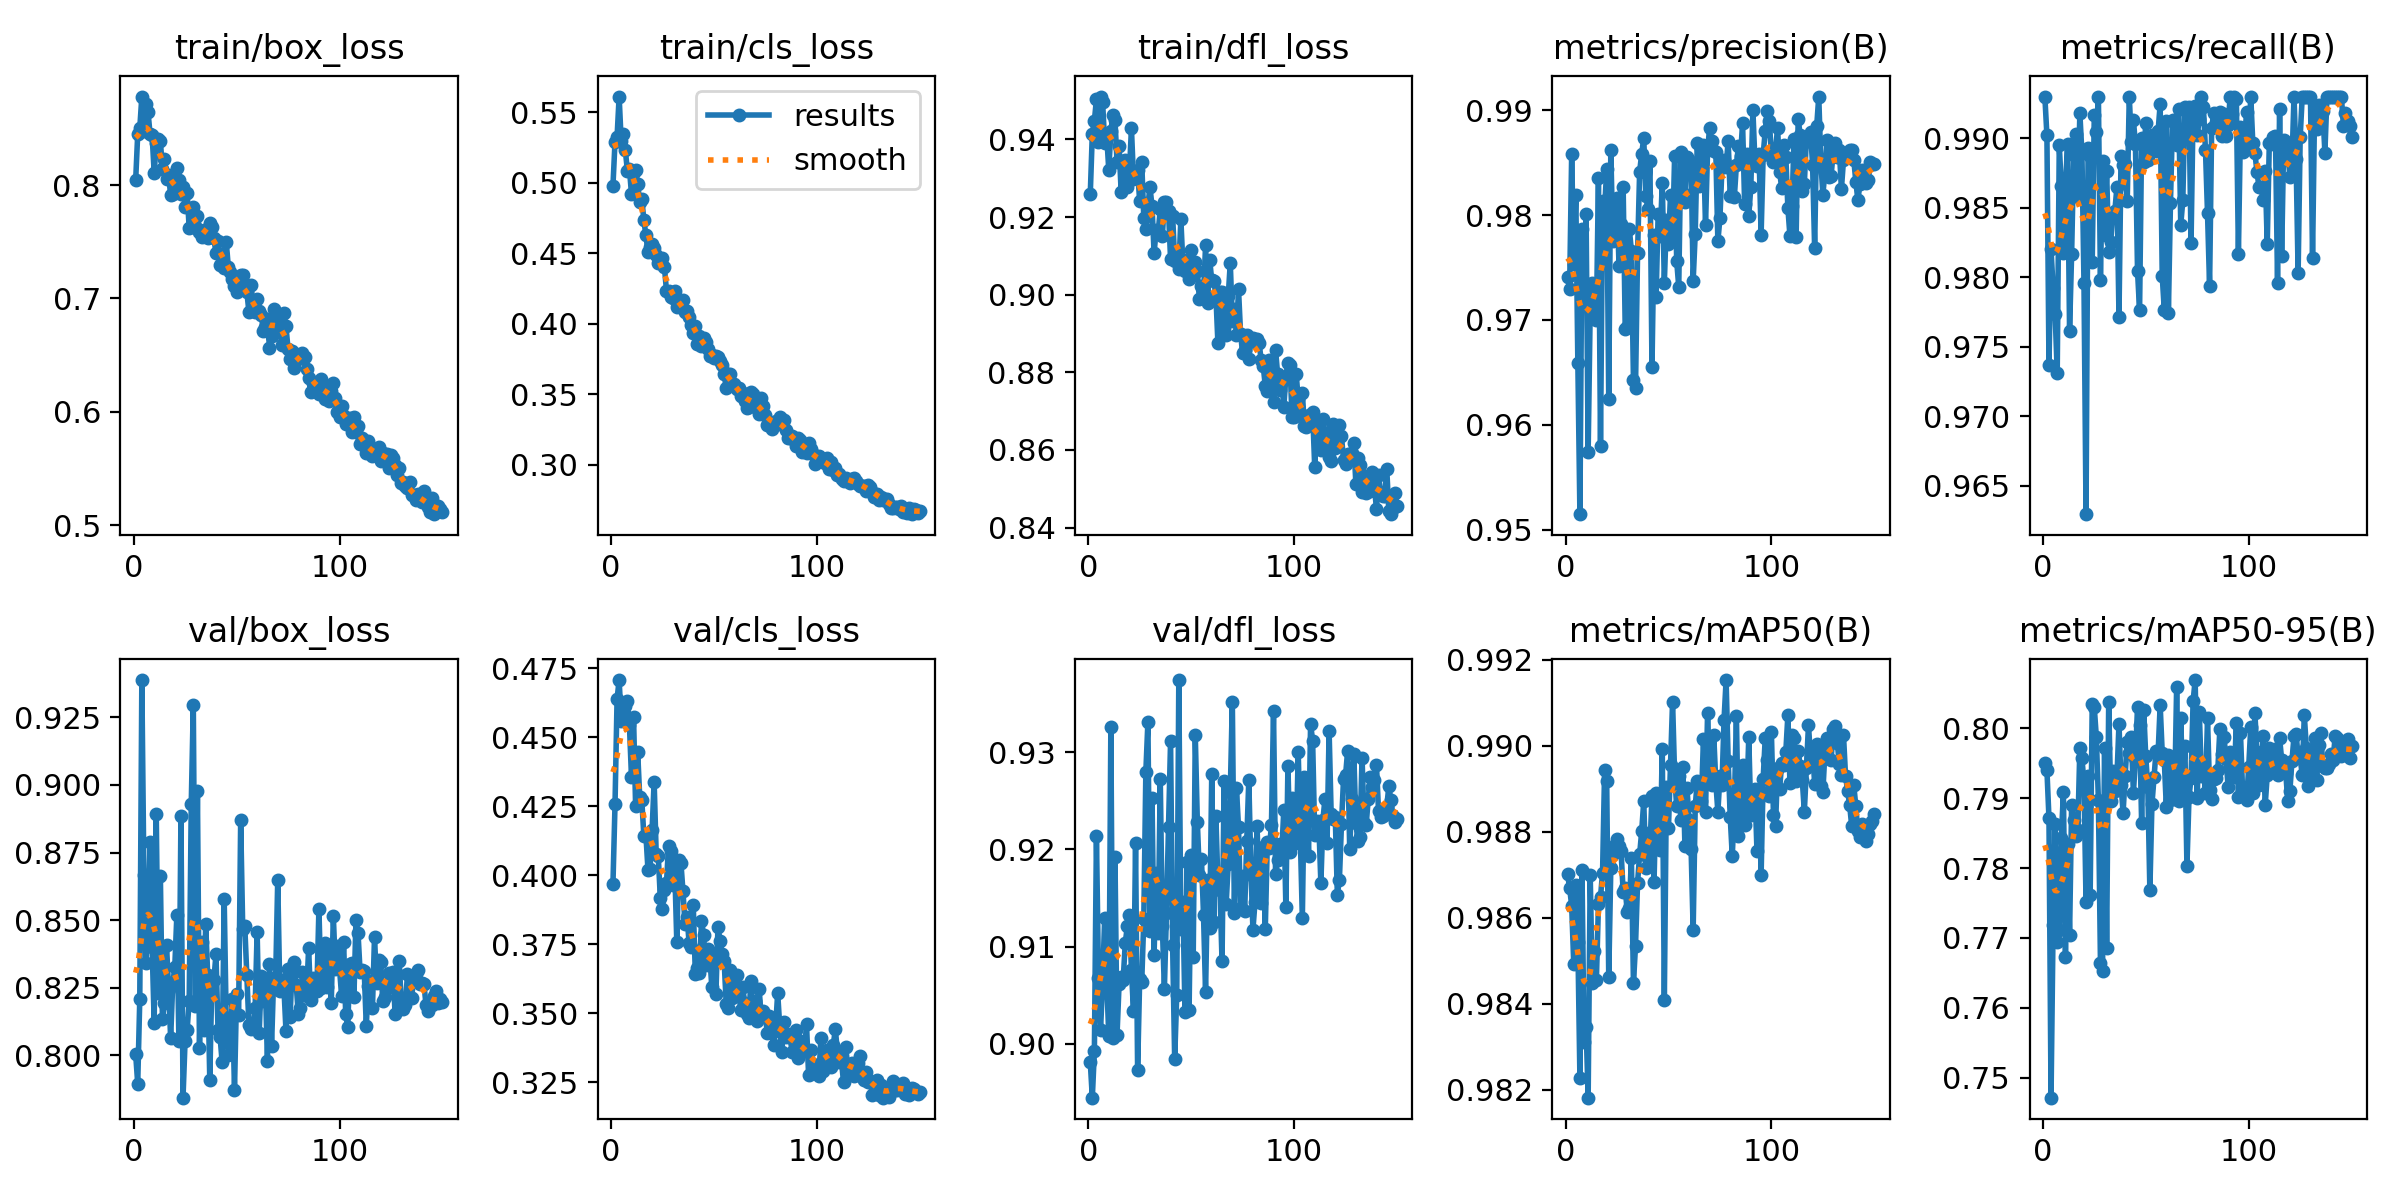

The file beside this chart, header and first rows:
epoch, train/box_loss, train/cls_loss, train/dfl_loss, metrics/precision(B), metrics/recall(B), metrics/mAP50(B), metrics/mAP50-95(B), val/box_loss, val/cls_loss, val/dfl_loss, lr/pg0, lr/pg1, lr/pg2
1, 0.8041, 0.4978, 0.9258, 0.9741, 0.993, 0.987, 0.795, 0.8005, 0.3969, 0.8981, 0.0001908, 0.0001908, 0.0001908
2, 0.845, 0.5291, 0.9415, 0.9729, 0.9902, 0.9867, 0.794, 0.7896, 0.4257, 0.8944, 0.0003843, 0.0003843, 0.0003843
3, 0.8501, 0.5324, 0.9448, 0.9858, 0.9737, 0.9863, 0.7871, 0.8209, 0.4639, 0.8992, 0.0005751, 0.0005751, 0.0005751
4, 0.8781, 0.561, 0.9503, 0.9753, 0.982, 0.9849, 0.7472, 0.9388, 0.4707, 0.9214, 0.0005764, 0.0005764, 0.0005764
5, 0.848, 0.5293, 0.9394, 0.9819, 0.9792, 0.9868, 0.7718, 0.8666, 0.456, 0.9067, 0.0005725, 0.0005725, 0.0005725
6, 0.8715, 0.5345, 0.9511, 0.9659, 0.9774, 0.9854, 0.7862, 0.8342, 0.4564, 0.9014, 0.0005686, 0.0005686, 0.0005686
7, 0.8645, 0.5232, 0.9496, 0.9515, 0.9731, 0.9823, 0.7694, 0.8482, 0.4613, 0.9064, 0.0005647, 0.0005647, 0.0005647
8, 0.845, 0.5084, 0.9392, 0.9786, 0.9895, 0.9871, 0.7711, 0.8788, 0.4629, 0.9129, 0.0005608, 0.0005608, 0.0005608
9, 0.8438, 0.5096, 0.9409, 0.9731, 0.9866, 0.9831, 0.7843, 0.84, 0.4543, 0.9065, 0.0005569, 0.0005569, 0.0005569
10, 0.8106, 0.492, 0.9321, 0.9801, 0.9818, 0.9835, 0.7908, 0.8121, 0.4355, 0.9008, 0.0005531, 0.0005531, 0.0005531
11, 0.8368, 0.5072, 0.9421, 0.9574, 0.9863, 0.9818, 0.7673, 0.8891, 0.4574, 0.9326, 0.0005492, 0.0005492, 0.0005492
12, 0.8409, 0.5089, 0.9463, 0.9711, 0.9896, 0.987, 0.7835, 0.8232, 0.4251, 0.9006, 0.0005453, 0.0005453, 0.0005453
13, 0.8389, 0.4993, 0.9451, 0.9735, 0.9762, 0.9845, 0.7704, 0.8664, 0.4448, 0.9193, 0.0005414, 0.0005414, 0.0005414
14, 0.8139, 0.4864, 0.9342, 0.9734, 0.9817, 0.9852, 0.7891, 0.8133, 0.4283, 0.9009, 0.0005376, 0.0005376, 0.0005376
15, 0.8232, 0.4886, 0.9384, 0.97, 0.9888, 0.9845, 0.7868, 0.8196, 0.4273, 0.9062, 0.0005337, 0.0005337, 0.0005337
16, 0.8055, 0.4736, 0.9265, 0.9835, 0.9903, 0.9863, 0.7845, 0.8407, 0.4143, 0.9069, 0.0005298, 0.0005298, 0.0005298
17, 0.8085, 0.4627, 0.9345, 0.958, 0.9858, 0.9865, 0.7854, 0.8244, 0.4147, 0.9066, 0.0005259, 0.0005259, 0.0005259
18, 0.791, 0.4511, 0.9347, 0.9813, 0.9918, 0.987, 0.7972, 0.8064, 0.402, 0.9104, 0.000522, 0.000522, 0.000522
19, 0.7918, 0.4542, 0.9277, 0.9805, 0.9889, 0.9894, 0.7957, 0.8265, 0.4022, 0.9121, 0.0005181, 0.0005181, 0.0005181
20, 0.7943, 0.4567, 0.9314, 0.9843, 0.9796, 0.9892, 0.7923, 0.8327, 0.4163, 0.9133, 0.0005143, 0.0005143, 0.0005143
21, 0.8148, 0.4536, 0.9429, 0.9625, 0.9629, 0.9846, 0.7751, 0.8518, 0.4339, 0.9076, 0.0005104, 0.0005104, 0.0005104
22, 0.8042, 0.4489, 0.9298, 0.9862, 0.9893, 0.9871, 0.7931, 0.8054, 0.4078, 0.9033, 0.0005065, 0.0005065, 0.0005065
23, 0.7917, 0.4428, 0.9315, 0.9776, 0.9887, 0.9875, 0.7761, 0.8885, 0.407, 0.9207, 0.0005026, 0.0005026, 0.0005026
24, 0.7984, 0.4461, 0.932, 0.9784, 0.9811, 0.9877, 0.8035, 0.7844, 0.3918, 0.8973, 0.0004987, 0.0004987, 0.0004987
25, 0.7802, 0.4463, 0.9241, 0.9816, 0.9917, 0.9878, 0.803, 0.8054, 0.3878, 0.9067, 0.0004949, 0.0004949, 0.0004949
26, 0.7934, 0.44, 0.9341, 0.9751, 0.9905, 0.9877, 0.7987, 0.8095, 0.3948, 0.9064, 0.000491, 0.000491, 0.000491
27, 0.7617, 0.4232, 0.9198, 0.9792, 0.993, 0.9875, 0.7897, 0.8203, 0.3973, 0.9128, 0.0004871, 0.0004871, 0.0004871
28, 0.7634, 0.4233, 0.917, 0.9827, 0.9798, 0.9866, 0.7665, 0.893, 0.4107, 0.928, 0.0004832, 0.0004832, 0.0004832
29, 0.7803, 0.4189, 0.9231, 0.9691, 0.9883, 0.9867, 0.7653, 0.9297, 0.4086, 0.9332, 0.0004793, 0.0004793, 0.0004793
30, 0.7636, 0.4186, 0.9277, 0.9694, 0.983, 0.9861, 0.7971, 0.8184, 0.3965, 0.9116, 0.0004755, 0.0004755, 0.0004755
31, 0.7731, 0.4232, 0.9228, 0.9787, 0.9877, 0.9862, 0.7686, 0.8976, 0.4029, 0.9253, 0.0004716, 0.0004716, 0.0004716
32, 0.7587, 0.4117, 0.9107, 0.9766, 0.9818, 0.9874, 0.8038, 0.8028, 0.3758, 0.9092, 0.0004677, 0.0004677, 0.0004677
33, 0.7541, 0.413, 0.9167, 0.9643, 0.9826, 0.9845, 0.7896, 0.8421, 0.4054, 0.9176, 0.0004638, 0.0004638, 0.0004638
34, 0.76, 0.4163, 0.9162, 0.9635, 0.9846, 0.9853, 0.7938, 0.8095, 0.4046, 0.9113, 0.0004599, 0.0004599, 0.0004599
35, 0.7588, 0.4165, 0.922, 0.9764, 0.9848, 0.9868, 0.791, 0.8487, 0.3942, 0.9272, 0.000456, 0.000456, 0.000456
36, 0.7529, 0.4087, 0.9151, 0.9841, 0.9865, 0.9875, 0.7929, 0.8296, 0.3824, 0.9121, 0.0004522, 0.0004522, 0.0004522
37, 0.7667, 0.4093, 0.9239, 0.9858, 0.9772, 0.988, 0.8007, 0.7909, 0.3849, 0.9056, 0.0004483, 0.0004483, 0.0004483
38, 0.7629, 0.4051, 0.9238, 0.9873, 0.9888, 0.9887, 0.7918, 0.8273, 0.3753, 0.9134, 0.0004444, 0.0004444, 0.0004444
39, 0.7531, 0.3988, 0.9217, 0.9818, 0.988, 0.9872, 0.7879, 0.828, 0.3741, 0.9223, 0.0004405, 0.0004405, 0.0004405
40, 0.7401, 0.3936, 0.9091, 0.9806, 0.9881, 0.9874, 0.7932, 0.8375, 0.3892, 0.9311, 0.0004367, 0.0004367, 0.0004367
41, 0.7504, 0.3986, 0.9204, 0.9852, 0.9855, 0.9876, 0.7981, 0.8095, 0.3644, 0.9102, 0.0004328, 0.0004328, 0.0004328
42, 0.7298, 0.3859, 0.9088, 0.9655, 0.993, 0.9888, 0.7964, 0.8069, 0.3666, 0.8984, 0.0004289, 0.0004289, 0.0004289
43, 0.7392, 0.3913, 0.9109, 0.9781, 0.9897, 0.9868, 0.7987, 0.7975, 0.3647, 0.905, 0.000425, 0.000425, 0.000425
44, 0.7264, 0.384, 0.9066, 0.9722, 0.9913, 0.9889, 0.7907, 0.8578, 0.3836, 0.9374, 0.0004211, 0.0004211, 0.0004211
45, 0.7497, 0.3901, 0.9194, 0.9801, 0.9896, 0.9885, 0.7957, 0.8116, 0.3784, 0.9118, 0.0004172, 0.0004172, 0.0004172
46, 0.7277, 0.3867, 0.9076, 0.978, 0.9805, 0.9876, 0.803, 0.8002, 0.3673, 0.9146, 0.0004134, 0.0004134, 0.0004134
47, 0.7231, 0.3818, 0.906, 0.9831, 0.9776, 0.9899, 0.8004, 0.8083, 0.3733, 0.9032, 0.0004095, 0.0004095, 0.0004095
48, 0.7168, 0.3771, 0.909, 0.9735, 0.99, 0.9841, 0.7864, 0.8209, 0.3711, 0.9187, 0.0004056, 0.0004056, 0.0004056
49, 0.7113, 0.3782, 0.904, 0.9795, 0.9883, 0.989, 0.8026, 0.7872, 0.3595, 0.9035, 0.0004017, 0.0004017, 0.0004017
50, 0.7059, 0.3756, 0.9115, 0.9772, 0.9911, 0.9881, 0.796, 0.8227, 0.37, 0.9194, 0.0003978, 0.0003978, 0.0003978
51, 0.709, 0.3769, 0.9066, 0.9819, 0.9884, 0.9896, 0.7916, 0.8148, 0.3571, 0.9089, 0.000394, 0.000394, 0.000394
52, 0.7204, 0.3766, 0.9085, 0.9778, 0.9893, 0.991, 0.7768, 0.8869, 0.3813, 0.9318, 0.0003901, 0.0003901, 0.0003901
53, 0.7209, 0.3738, 0.9061, 0.9856, 0.9902, 0.9893, 0.7891, 0.8468, 0.3762, 0.9229, 0.0003862, 0.0003862, 0.0003862
54, 0.711, 0.3709, 0.8988, 0.9756, 0.9894, 0.9886, 0.793, 0.8477, 0.3715, 0.9173, 0.0003823, 0.0003823, 0.0003823
55, 0.7056, 0.3642, 0.9023, 0.9732, 0.9891, 0.9893, 0.7967, 0.8298, 0.3689, 0.919, 0.0003784, 0.0003784, 0.0003784
56, 0.6883, 0.3545, 0.8997, 0.986, 0.9905, 0.9883, 0.7964, 0.8112, 0.3534, 0.9133, 0.0003746, 0.0003746, 0.0003746
57, 0.7119, 0.3643, 0.9127, 0.9821, 0.9925, 0.9895, 0.8033, 0.81, 0.3518, 0.9053, 0.0003707, 0.0003707, 0.0003707
58, 0.6904, 0.3642, 0.8979, 0.9813, 0.9801, 0.9877, 0.7964, 0.8104, 0.3657, 0.9169, 0.0003668, 0.0003668, 0.0003668
59, 0.6884, 0.3567, 0.909, 0.9856, 0.9777, 0.989, 0.7954, 0.8174, 0.3556, 0.9119, 0.0003629, 0.0003629, 0.0003629
60, 0.6996, 0.3573, 0.9037, 0.9848, 0.9913, 0.9883, 0.7887, 0.8456, 0.3573, 0.9277, 0.000359, 0.000359, 0.000359
... 90 more rows
